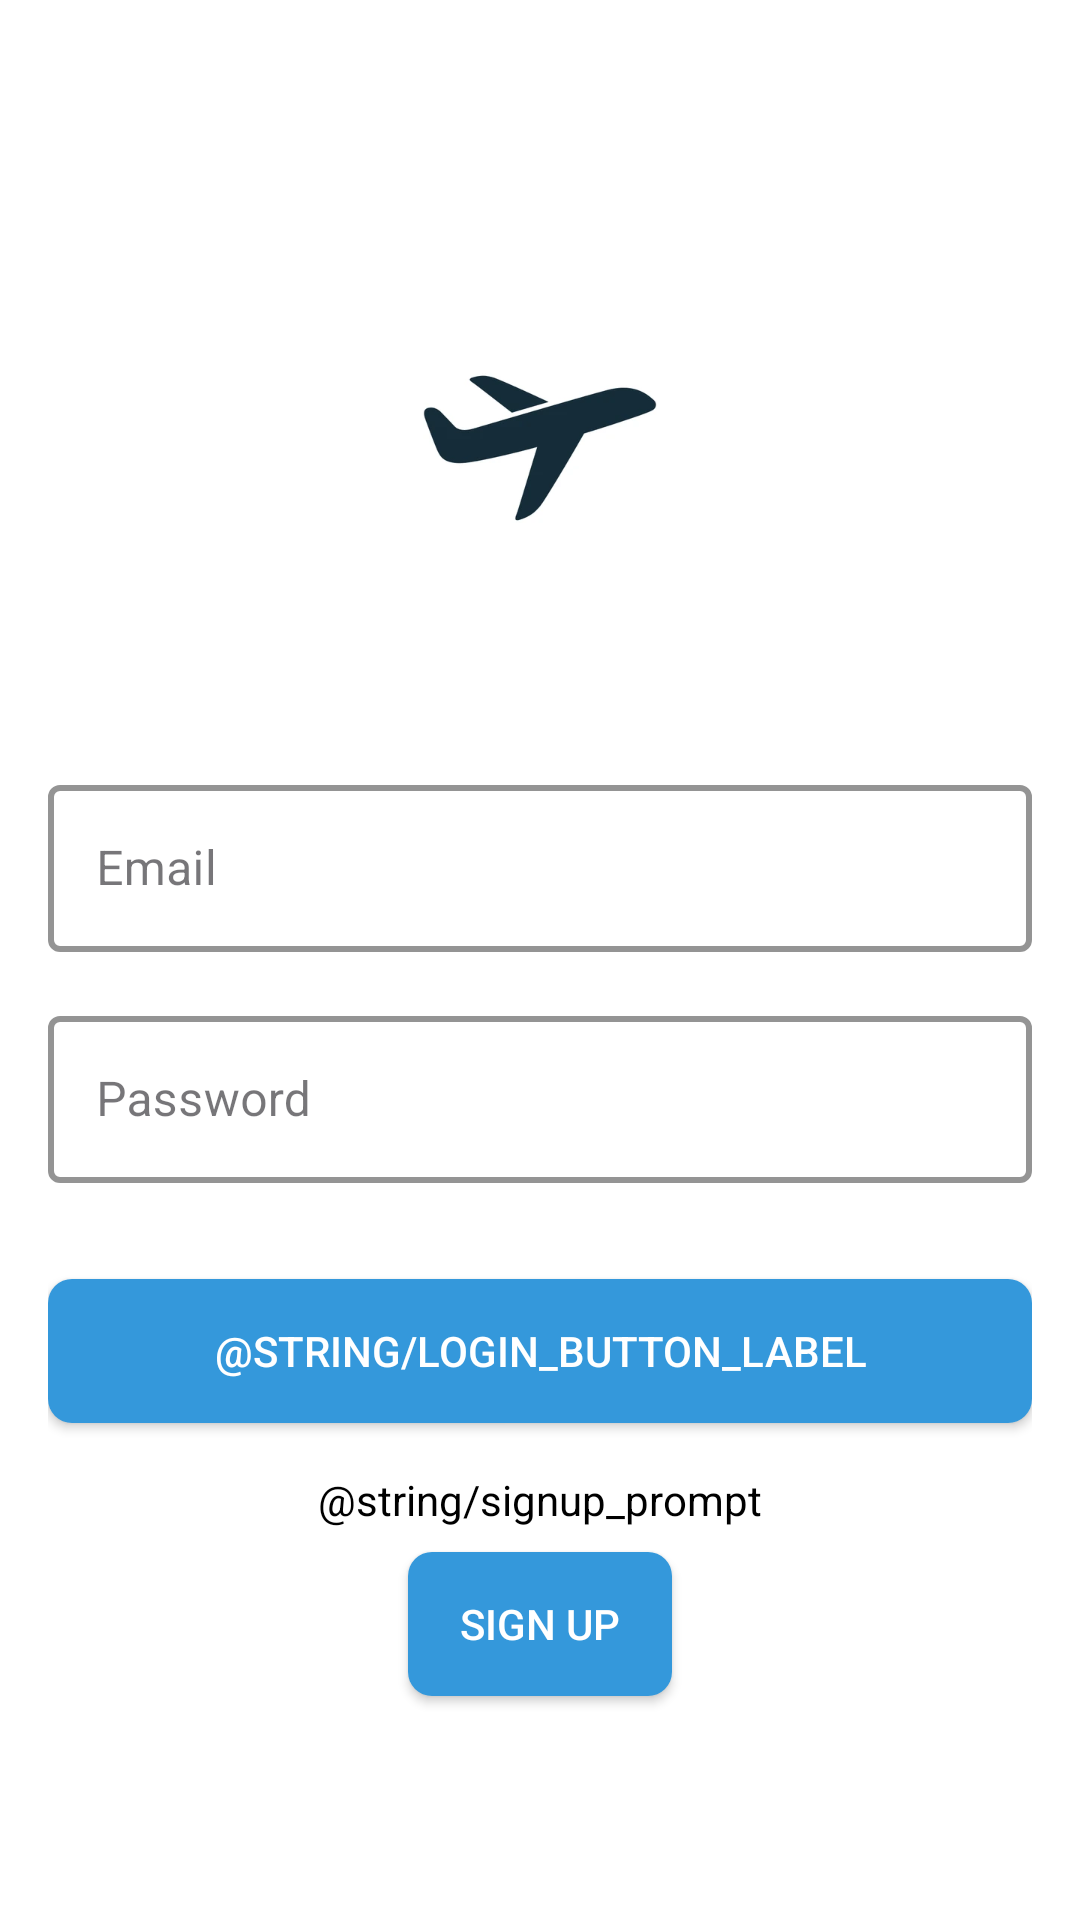

The Android layout XML behind this screen, and the referenced resources:
<!-- AndroidManifest.xml: application theme Theme.GoFlight -->
<!-- res/layout/activity_login.xml -->
<?xml version="1.0" encoding="utf-8"?>
<LinearLayout xmlns:android="http://schemas.android.com/apk/res/android"
    xmlns:app="http://schemas.android.com/apk/res-auto"
    xmlns:tools="http://schemas.android.com/tools"
    android:layout_width="match_parent"
    android:layout_height="match_parent"
    android:orientation="vertical"
    android:padding="16dp"
    android:gravity="center"
    android:background="@color/background_color">

    <ImageView
        android:layout_width="150dp"
        android:layout_height="150dp"
        android:src="@drawable/img_2"
        android:contentDescription="@string/app_name"
        android:layout_marginBottom="32dp"/>

    <com.google.android.material.textfield.TextInputLayout
        android:id="@+id/emailTextInputLayout"
        style="@style/Widget.MaterialComponents.TextInputLayout.OutlinedBox"
        android:layout_width="match_parent"
        android:layout_height="wrap_content"
        android:layout_marginBottom="16dp"
        app:boxStrokeColor="@color/primary_color"
        app:boxStrokeWidth="2dp"
        app:hintTextColor="@color/primary_color"
        app:errorTextColor="@color/colorError">

        <com.google.android.material.textfield.TextInputEditText
            android:id="@+id/emailEditText"
            android:layout_width="match_parent"
            android:layout_height="wrap_content"
            android:inputType="textEmailAddress"
            android:hint="@string/email_hint"
            android:textColor="@color/primary_text_color"
            android:textColorHint="@color/hint_text_color" />

    </com.google.android.material.textfield.TextInputLayout>

    <com.google.android.material.textfield.TextInputLayout
        android:id="@+id/passwordTextInputLayout"
        style="@style/Widget.MaterialComponents.TextInputLayout.OutlinedBox"
        android:layout_width="match_parent"
        android:layout_height="wrap_content"
        android:layout_marginBottom="16dp"
        app:boxStrokeColor="@color/primary_color"
        app:boxStrokeWidth="2dp"
        app:hintTextColor="@color/primary_color"
        app:errorTextColor="@color/colorError">

        <com.google.android.material.textfield.TextInputEditText
            android:id="@+id/passwordEditText"
            android:layout_width="match_parent"
            android:layout_height="wrap_content"
            android:inputType="textPassword"
            android:hint="@string/password_hint"
            android:textColor="@color/primary_text_color"
            android:textColorHint="@color/hint_text_color" />

    </com.google.android.material.textfield.TextInputLayout>

    <Button
        android:id="@+id/loginButton"
        android:layout_width="match_parent"
        android:layout_height="wrap_content"
        android:text="@string/login_button_label"
        android:textColor="@android:color/white"
        android:background="@drawable/rounded_button_bg"
        android:layout_marginTop="16dp" />

    <TextView
        android:id="@+id/signupPrompt"
        android:layout_width="wrap_content"
        android:layout_height="wrap_content"
        android:layout_marginTop="16dp"
        android:text="@string/signup_prompt"
        android:textColor="@color/primary_text_color" />

    <Button
        android:id="@+id/signupButton"
        android:layout_width="wrap_content"
        android:layout_height="wrap_content"
        android:text="@string/signup_button_label"
        android:textColor="@android:color/white"
        android:background="@drawable/rounded_button_bg"
        android:layout_marginTop="8dp" />

</LinearLayout>
<!-- resources referenced by this layout -->
<resources>
  <color name="background_color">#FFFFFF</color>
  <color name="colorError">#B00020</color>
  <color name="hint_text_color">#808080</color>
  <color name="primary_color">#007ACC</color>
  <color name="primary_text_color">#000000</color>
  <!-- drawable img_2: png bitmap (drawable, 26188 bytes) -->
  <!-- drawable rounded_button_bg (drawable) -->
  <shape xmlns:android="http://schemas.android.com/apk/res/android"
      android:shape="rectangle">
      <solid android:color="@color/myBlue"/>
      <corners android:radius="8dp"/>
  </shape>
  <string name="app_name">GoFLight</string>
  <string name="email_hint">Email</string>
  <string name="password_hint">Password</string>
  <string name="signup_button_label">Sign Up</string>
  <style name="Theme.GoFlight" parent="Base.Theme.GoFlight" />
  <color name="myBlue">#3498db</color>
  <style name="Base.Theme.GoFlight" parent="Theme.Material3.DayNight.NoActionBar">
          
          <item name="colorPrimary">@color/your_primary_color</item>
      </style>
  <color name="your_primary_color">#007ACC</color>
</resources>
